Run: headless pygame with SDL's dummy video driver; simulated clock (each Clock.tick advances the game by its frame time, no real sleeping); random seed 0; keys injected as events and as key.get_pressed() state; mouse plan: one left click at the window centre at the start of phase 2, then a move to the lower-right quarter at the start of phase 3; restart key SPACE tapped at the start of phases 3 and 4.
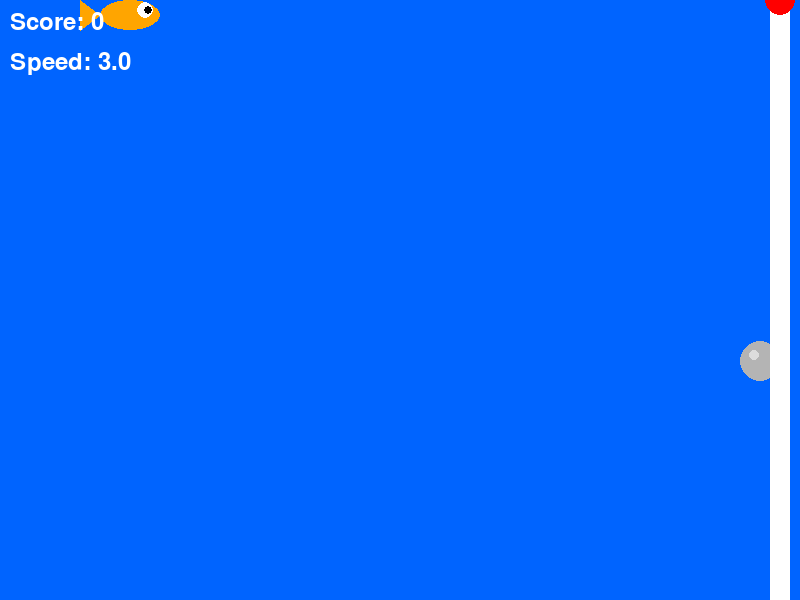
Frame 1 of 4 · flips 1–60 · no input
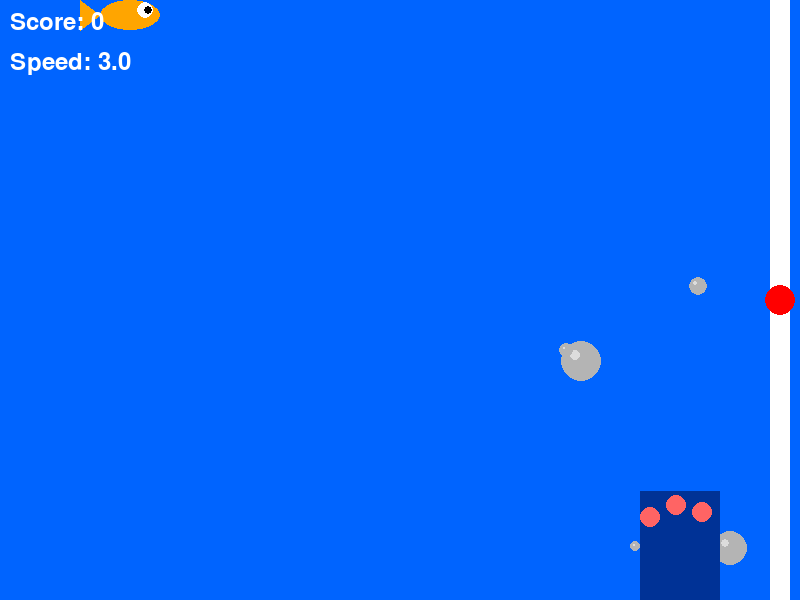
Frame 2 of 4 · flips 61–180 · clicked the window centre · tapped SPACE, RETURN · held RIGHT (→), D
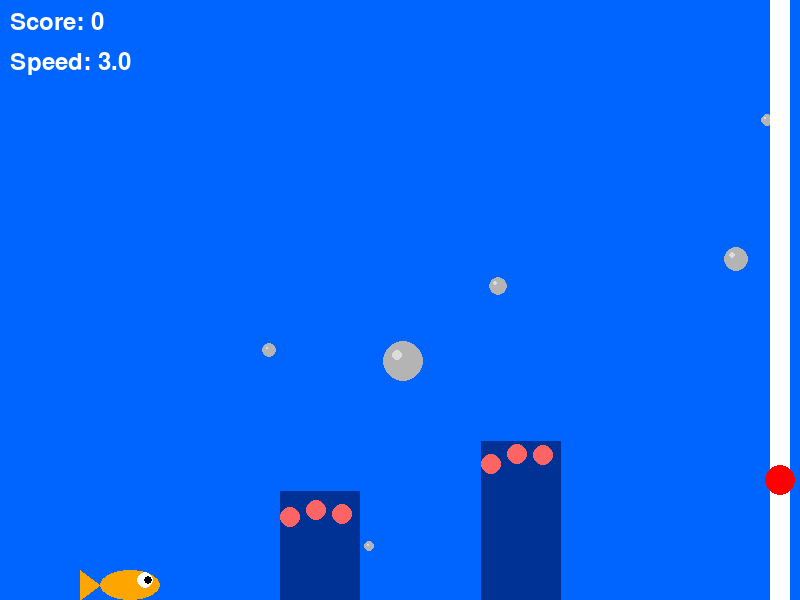
Frame 3 of 4 · flips 181–300 · moved the mouse to the lower-right quarter · tapped SPACE · held DOWN (↓), S
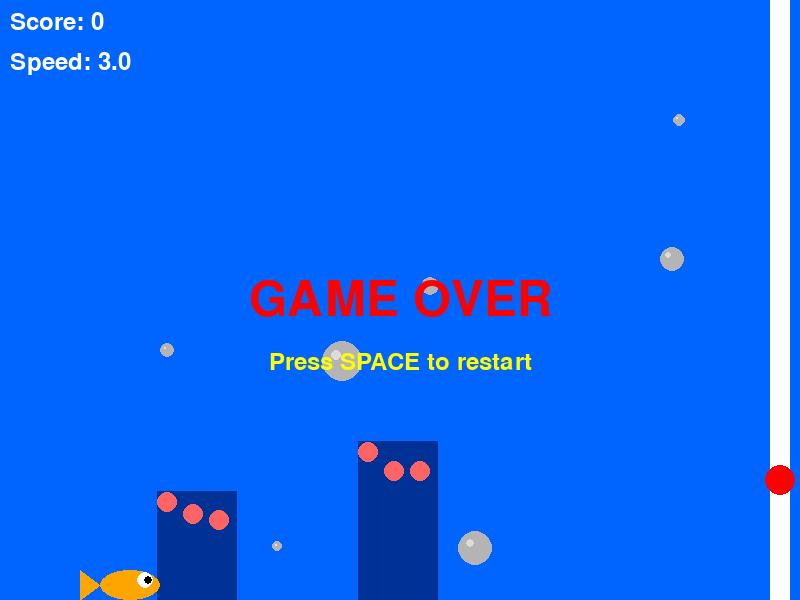
Frame 4 of 4 · flips 301–420 · tapped SPACE · held LEFT (←), A, UP (↑), W

The pygame program that drew these frames:

import pygame
import random
import sys
import math

# Initialize pygame
pygame.init()

# Constants
SCREEN_WIDTH = 800
SCREEN_HEIGHT = 600
FPS = 60
BLUE = (0, 100, 255)
DARK_BLUE = (0, 50, 150)
WHITE = (255, 255, 255)
GREEN = (0, 255, 0)
RED = (255, 0, 0)
YELLOW = (255, 255, 0)

# Game settings - initial values
BUBBLE_SPEED = 2
BUBBLE_SPAWN_RATE = 0.02
BUBBLE_SIZE = 20
OBSTACLE_WIDTH = 80

class Player:
    def __init__(self):
        self.x = 100
        self.y = SCREEN_HEIGHT // 2
        self.width = 60
        self.height = 30
        self.y_speed = 0
        self.max_speed = 8
        self.rect = pygame.Rect(self.x, self.y, self.width, self.height)
        
    def update(self, mouse_y_ratio):
        # mouse_y_ratio is between 0 and 1, where 0 is top and 1 is bottom
        # Convert to speed range from -max_speed to +max_speed
        self.y_speed = (mouse_y_ratio * 2 - 1) * self.max_speed
        
        # Update position
        self.y += self.y_speed
        
        # Keep player on screen
        if self.y < 0:
            self.y = 0
        elif self.y > SCREEN_HEIGHT - self.height:
            self.y = SCREEN_HEIGHT - self.height
            
        # Update rect for collision detection
        self.rect.y = self.y
        
    def draw(self, screen):
        # Draw fish body
        fish_color = (255, 165, 0)  # Orange
        pygame.draw.ellipse(screen, fish_color, (self.x, self.y, self.width, self.height))
        
        # Draw tail
        tail_points = [
            (self.x, self.y + self.height // 2),
            (self.x - 20, self.y),
            (self.x - 20, self.y + self.height)
        ]
        pygame.draw.polygon(screen, fish_color, tail_points)
        
        # Draw eye
        pygame.draw.circle(screen, WHITE, (self.x + self.width - 15, self.y + 10), 8)
        pygame.draw.circle(screen, (0, 0, 0), (self.x + self.width - 12, self.y + 10), 4)
        
class Bubble:
    def __init__(self):
        self.size = random.randint(5, BUBBLE_SIZE)
        self.x = SCREEN_WIDTH + self.size
        self.y = random.randint(self.size, SCREEN_HEIGHT - self.size)
        self.speed = BUBBLE_SPEED * (0.5 + random.random())
        self.rect = pygame.Rect(self.x, self.y, self.size, self.size)
        
    def update(self):
        self.x -= self.speed
        self.rect.x = self.x
        
    def draw(self, screen):
        # Grey bubble with a lighter highlight
        bubble_color = (180, 180, 180)  # Grey color
        pygame.draw.circle(screen, bubble_color, (self.x, self.y), self.size)
        # Add a little reflection highlight
        highlight_color = (220, 220, 220)  # Light grey for highlight
        pygame.draw.circle(screen, highlight_color, (self.x - self.size//3, self.y - self.size//3), self.size//4)

class Obstacle:
    def __init__(self, obstacle_speed):
        self.width = OBSTACLE_WIDTH
        self.height = random.randint(100, 300)
        self.x = SCREEN_WIDTH + self.width
        # Randomly place obstacle at top or bottom
        self.is_top = random.choice([True, False])
        if self.is_top:
            self.y = 0
        else:
            self.y = SCREEN_HEIGHT - self.height
        self.speed = obstacle_speed
        self.rect = pygame.Rect(self.x, self.y, self.width, self.height)
        self.color = DARK_BLUE
        
    def update(self):
        self.x -= self.speed
        self.rect.x = self.x
        
    def draw(self, screen):
        pygame.draw.rect(screen, self.color, (self.x, self.y, self.width, self.height))
        # Add some detail to the obstacle (like coral or seaweed)
        if self.is_top:
            for i in range(3):
                x_pos = self.x + i * (self.width // 3) + 10
                weed_height = random.randint(20, 50)
                pygame.draw.line(screen, GREEN, (x_pos, self.height), 
                                (x_pos + random.randint(-10, 10), self.height - weed_height), 5)
        else:
            for i in range(3):
                x_pos = self.x + i * (self.width // 3) + 10
                pygame.draw.circle(screen, (255, 100, 100), 
                                  (x_pos, self.y + random.randint(10, 30)), 10)

def generate_bubbles(bubbles, spawn_rate):
    if random.random() < spawn_rate:
        bubbles.append(Bubble())
    return bubbles

def generate_obstacles(obstacles, spawn_rate, obstacle_speed):
    # Check if we should spawn a new obstacle
    if random.random() < spawn_rate:
        # Check if there's enough distance from the last obstacle
        min_distance = 10  # Minimum pixel gap between obstacles
        can_spawn = True
        
        # Find the rightmost obstacle (closest to screen edge)
        rightmost_x = 0
        for obstacle in obstacles:
            if obstacle.x > rightmost_x:
                rightmost_x = obstacle.x
        
        # Only spawn if there's enough distance or no obstacles
        if obstacles and (SCREEN_WIDTH - rightmost_x) < min_distance:
            can_spawn = False
            
        if can_spawn:
            obstacles.append(Obstacle(obstacle_speed))
    
    return obstacles

def main():
    # Set up the screen
    screen = pygame.display.set_mode((SCREEN_WIDTH, SCREEN_HEIGHT))
    pygame.display.set_caption("Fish Tank Game - 1D Control")
    clock = pygame.time.Clock()
    
    # Game objects
    player = Player()
    bubbles = []
    obstacles = []
    score = 0
    game_over = False
    
    # Game difficulty variables - these can be modified inside the function
    obstacle_spawn_rate = 0.01
    obstacle_speed = 3
    
    # Game loop
    running = True
    while running:
        # Event handling
        for event in pygame.event.get():
            if event.type == pygame.QUIT:
                running = False
            elif event.type == pygame.KEYDOWN:
                if event.key == pygame.K_ESCAPE:
                    running = False
                if game_over and event.key == pygame.K_SPACE:
                    # Restart game
                    player = Player()
                    bubbles = []
                    obstacles = []
                    score = 0
                    game_over = False
                    obstacle_spawn_rate = 0.01  # Reset difficulty
                    obstacle_speed = 3
        
        if not game_over:
            # Get mouse position for 1D control (only using Y position)
            _, mouse_y = pygame.mouse.get_pos()
            mouse_y_ratio = mouse_y / SCREEN_HEIGHT  # Between 0 and 1
            
            # Update player
            player.update(mouse_y_ratio)
            
            # Generate and update bubbles
            bubbles = generate_bubbles(bubbles, BUBBLE_SPAWN_RATE)
            bubbles = [bubble for bubble in bubbles if bubble.x + bubble.size > 0]
            for bubble in bubbles:
                bubble.update()
                
            # Generate and update obstacles
            obstacles = generate_obstacles(obstacles, obstacle_spawn_rate, obstacle_speed)
            obstacles = [obstacle for obstacle in obstacles if obstacle.x + obstacle.width > 0]
            for obstacle in obstacles:
                obstacle.update()
            
            # Collision detection
            for bubble in bubbles[:]:
                if player.rect.colliderect(bubble.rect):
                    bubbles.remove(bubble)
                    score += 1
                    
            for obstacle in obstacles:
                if player.rect.colliderect(obstacle.rect):
                    game_over = True
                    
            # Increase difficulty over time
            if score > 0 and score % 10 == 0:
                obstacle_spawn_rate = min(0.05, obstacle_spawn_rate + 0.001)
                obstacle_speed = min(8, obstacle_speed + 0.1)
        
        # Drawing
        # Draw background - just a solid blue
        screen.fill(BLUE)
        
        # Draw game objects
        for bubble in bubbles:
            bubble.draw(screen)
            
        for obstacle in obstacles:
            obstacle.draw(screen)
            
        player.draw(screen)
        
        # Draw score
        font = pygame.font.SysFont(None, 36)
        score_text = font.render(f"Score: {score}", True, WHITE)
        screen.blit(score_text, (10, 10))
        
        # Draw difficulty level
        speed_text = font.render(f"Speed: {obstacle_speed:.1f}", True, WHITE)
        screen.blit(speed_text, (10, 50))
        
        # Draw game over
        if game_over:
            font = pygame.font.SysFont(None, 72)
            game_over_text = font.render("GAME OVER", True, RED)
            screen.blit(game_over_text, (SCREEN_WIDTH//2 - game_over_text.get_width()//2, 
                                         SCREEN_HEIGHT//2 - game_over_text.get_height()//2))
            
            font = pygame.font.SysFont(None, 36)
            restart_text = font.render("Press SPACE to restart", True, YELLOW)
            screen.blit(restart_text, (SCREEN_WIDTH//2 - restart_text.get_width()//2, 
                                      SCREEN_HEIGHT//2 + 50))
        
        # Draw 1D control indicator
        pygame.draw.rect(screen, WHITE, (SCREEN_WIDTH - 30, 0, 20, SCREEN_HEIGHT))
        # Draw control position indicator
        indicator_y = mouse_y_ratio * SCREEN_HEIGHT
        pygame.draw.circle(screen, RED, (SCREEN_WIDTH - 20, int(indicator_y)), 15)
        
        # Update display
        pygame.display.flip()
        clock.tick(FPS)
    
    pygame.quit()
    sys.exit()

if __name__ == "__main__":
    main()
